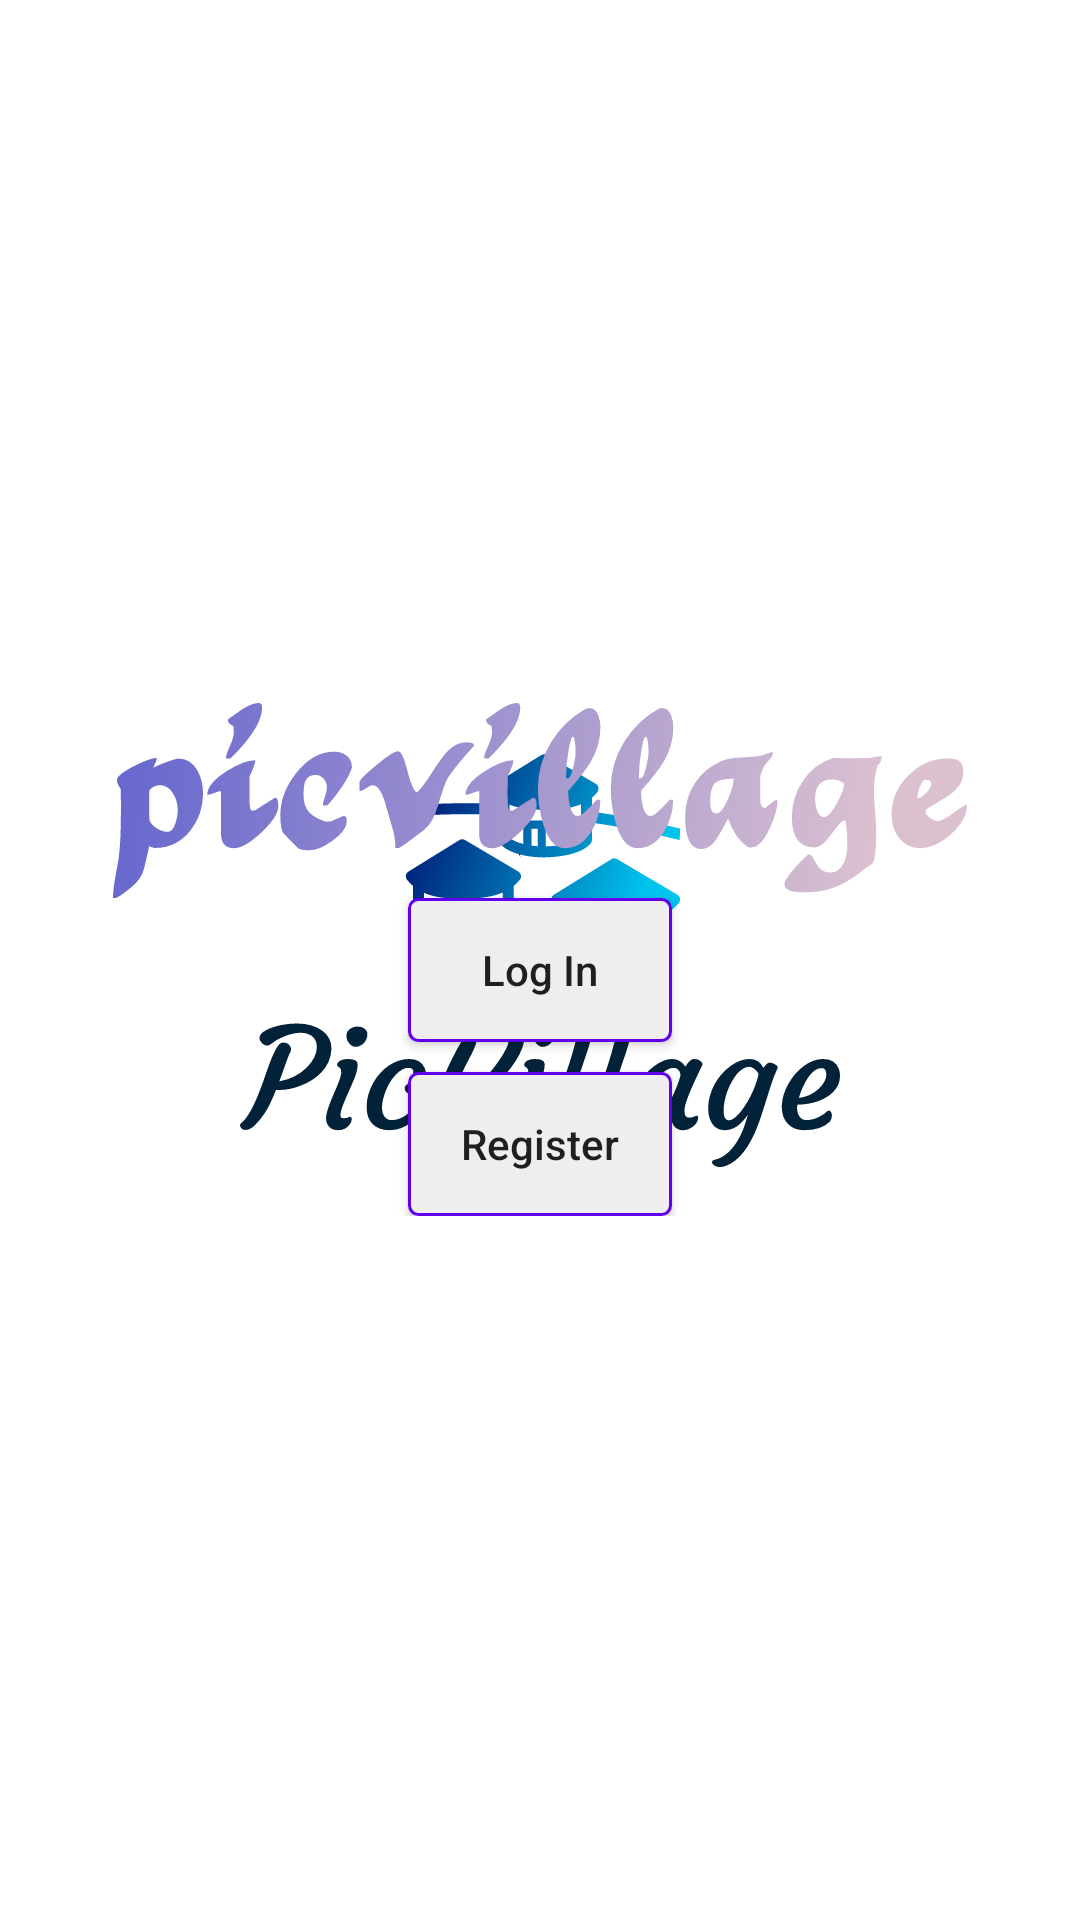

Android layout source for this screen:
<!-- AndroidManifest.xml: application theme Theme.App_Using_Firebase -->
<!-- res/layout/activity_start.xml -->
<?xml version="1.0" encoding="utf-8"?>
<RelativeLayout xmlns:android="http://schemas.android.com/apk/res/android"
    android:layout_width="match_parent"
    android:layout_height="match_parent">

    <ImageView
        android:layout_width="200dp"
        android:layout_height="200dp"
        android:src="@drawable/ic_picvillage"
        android:layout_centerInParent="true"
        android:id="@+id/Picvillage_image"
        android:visibility="visible" />
    <LinearLayout
        android:layout_width="match_parent"
        android:layout_height="wrap_content"
        android:layout_centerInParent="true"
        android:orientation="vertical"
        android:id="@+id/ll1">
        <ImageView
            android:layout_width="match_parent"
            android:layout_height="65dp"
            android:src="@drawable/ic_logo"/>
        <Button
            android:layout_width="wrap_content"
            android:layout_height="wrap_content"
            android:layout_gravity="center"
            android:background="@drawable/button_bg"
            android:text="Log In"
            android:textAllCaps="false"
            android:id="@+id/start_login"/>


        <Button
            android:layout_width="wrap_content"
            android:layout_height="wrap_content"
            android:layout_gravity="center"
            android:layout_marginTop="10dp"
            android:background="@drawable/button_bg"
            android:text="Register"
            android:textAllCaps="false"
            android:id="@+id/start_register"/>




    </LinearLayout>





</RelativeLayout>
<!-- resources referenced by this layout -->
<resources>
  <!-- drawable button_bg (drawable) -->
  <?xml version="1.0" encoding="utf-8"?>
  <shape xmlns:android="http://schemas.android.com/apk/res/android"
      android:shape="rectangle">
  <corners
      android:radius="3dp"/>
      <solid android:color="#eee"/>
      <stroke android:width="1dp"
          android:color="@color/colorPrimary"/>
  </shape>
  <!-- drawable ic_logo: vector/xml drawable (drawable, 15246 chars, omitted) -->
  <!-- drawable ic_picvillage: vector/xml drawable (drawable, 24467 chars, omitted) -->
  <style name="Theme.App_Using_Firebase" parent="Theme.MaterialComponents.DayNight.NoActionBar">
          
          <item name="colorPrimary">@color/colorAccent</item>
          <item name="colorPrimaryVariant">@color/purple_700</item>
          <item name="colorOnPrimary">@color/white</item>
          
          <item name="colorSecondary">@color/teal_200</item>
          <item name="colorSecondaryVariant">@color/teal_700</item>
          <item name="colorOnSecondary">@color/black</item>
          
          <item name="android:statusBarColor" tools:targetApi="l">?attr/colorPrimaryVariant</item>
          
      </style>
  <!-- not gathered from this repository: default colours our renderer supplied (Android Studio template values) -->
  <color name="purple_700">#FF3700B3</color>
  <color name="teal_200">#FF03DAC5</color>
  <color name="teal_700">#FF018786</color>
  <color name="black">#FF000000</color>
  <color name="white">#FFFFFFFF</color>
  <color name="colorPrimary">#FF6200EE</color>
  <color name="colorAccent">#FF03DAC5</color>
</resources>
